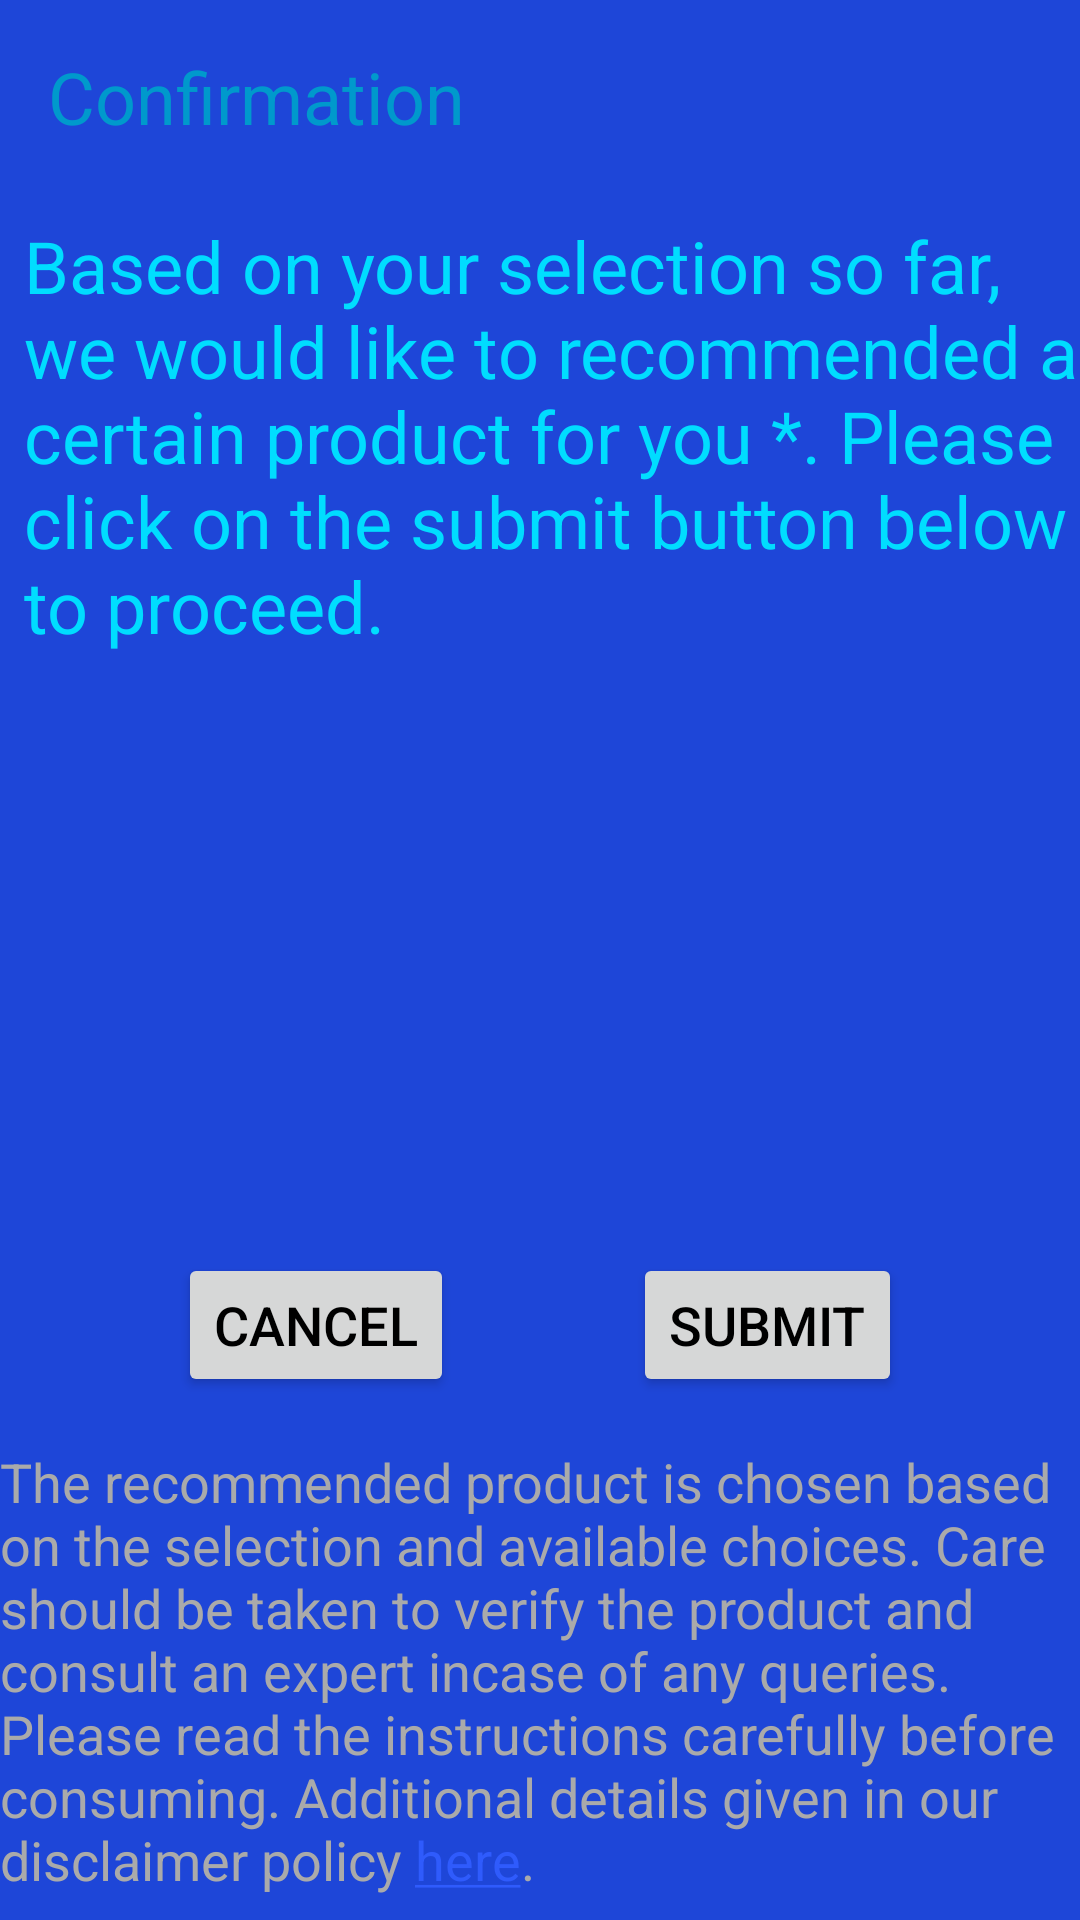

Produce the Android XML layout that renders to this screen, including the resource entries it uses.
<!-- AndroidManifest.xml: application theme AppTheme -->
<!-- res/layout/activity_submit.xml -->
<?xml version="1.0" encoding="utf-8"?>

<android.support.constraint.ConstraintLayout xmlns:android="http://schemas.android.com/apk/res/android"
    xmlns:app="http://schemas.android.com/apk/res-auto"
    xmlns:tools="http://schemas.android.com/tools"
    android:layout_width="match_parent"
    android:layout_height="match_parent"
    tools:context="com.example.kponnima.pharmacyassistant.SubmitActivity">

    <TextView
        android:id="@+id/pageNametext"
        android:layout_width="wrap_content"
        android:layout_height="wrap_content"
        android:layout_marginLeft="16dp"
        android:layout_marginStart="16dp"
        android:layout_marginTop="16dp"
        android:text="@string/pagename_confirmation"
        android:textColor="@android:color/holo_blue_dark"
        android:textSize="24sp"
        app:layout_constraintLeft_toLeftOf="parent"
        app:layout_constraintTop_toTopOf="parent" />

    <TextView
        android:id="@+id/submittext"
        android:layout_width="wrap_content"
        android:layout_height="wrap_content"
        android:layout_marginEnd="8dp"
        android:layout_marginLeft="8dp"
        android:layout_marginRight="8dp"
        android:layout_marginStart="8dp"
        android:layout_marginTop="24dp"
        android:text="@string/submit_message"
        android:textColor="@android:color/holo_blue_bright"
        android:textSize="24sp"
        app:layout_constraintHorizontal_bias="0.0"
        app:layout_constraintLeft_toLeftOf="parent"
        app:layout_constraintRight_toRightOf="parent"
        app:layout_constraintTop_toBottomOf="@+id/pageNametext" />

    <Button
        android:id="@+id/cancelbutton"
        android:layout_width="wrap_content"
        android:layout_height="0dp"
        android:layout_marginBottom="16dp"
        android:onClick="displayCancelAlert"
        android:text="@string/button_cancel"
        android:textSize="18sp"
        app:layout_constraintBottom_toTopOf="@+id/disclaimertext"
        app:layout_constraintLeft_toLeftOf="parent"
        app:layout_constraintRight_toLeftOf="@+id/submitbutton" />

    <Button
        android:id="@+id/submitbutton"
        android:layout_width="wrap_content"
        android:layout_height="0dp"
        android:layout_marginBottom="16dp"
        android:onClick="displayConfirmation"
        android:text="@string/button_submit"
        android:textSize="18sp"
        app:layout_constraintBottom_toTopOf="@+id/disclaimertext"
        app:layout_constraintLeft_toRightOf="@+id/cancelbutton"
        app:layout_constraintRight_toRightOf="parent" />

    <TextView
        android:id="@+id/disclaimertext"
        android:layout_width="wrap_content"
        android:layout_height="wrap_content"
        android:layout_marginBottom="8dp"
        android:layout_marginLeft="8dp"
        android:layout_marginRight="8dp"
        android:autoLink="web"
         android:text="@string/disclaimer_message"
        android:textColor="@android:color/darker_gray"
        android:textSize="18sp"
        app:layout_constraintBottom_toBottomOf="parent"
        app:layout_constraintLeft_toLeftOf="parent"
        app:layout_constraintRight_toRightOf="parent" />

</android.support.constraint.ConstraintLayout>
<!-- resources referenced by this layout -->
<resources>
  <string name="button_cancel">CANCEL</string>
  <string name="button_submit">SUBMIT</string>
  <string name="disclaimer_message">The recommended product is chosen based on the selection and available choices. Care should be taken to verify the product and consult an expert incase of any queries. Please read the instructions carefully before consuming. Additional details given in our disclaimer policy <a href="">here</a>.</string>
  <string name="pagename_confirmation">Confirmation</string>
  <string name="submit_message">Based on your selection so far, we would like to recommended a certain product for you *. Please click on the submit button below to proceed. </string>
  <style name="AppTheme" parent="Theme.AppCompat.Light.DarkActionBar">
          
          <item name="colorPrimary">@color/colorPrimary</item>
          <item name="colorPrimaryDark">@color/colorPrimaryDark</item>
          <item name="colorAccent">@color/colorAccent</item>
          <item name="android:textColorPrimary">@color/textColorPrimary</item>
          <item name="android:textColor">@color/textColor</item>
          <item name="android:windowBackground">@color/windowBackground</item>
      </style>
  <color name="colorPrimary">#2505b5</color>
  <color name="colorPrimaryDark">#2f5bfc</color>
  <color name="colorAccent">#2f5bfc</color>
  <color name="textColorPrimary">@android:color/holo_red_dark</color>
  <color name="textColor">@android:color/black</color>
  <color name="windowBackground">#1E46D8</color>
</resources>
